Labelled photos from "dataset", an image-classification folder in YashBorkar273/Herb_Purity_Checker. The possible labels are: adulterated, impure, pure.

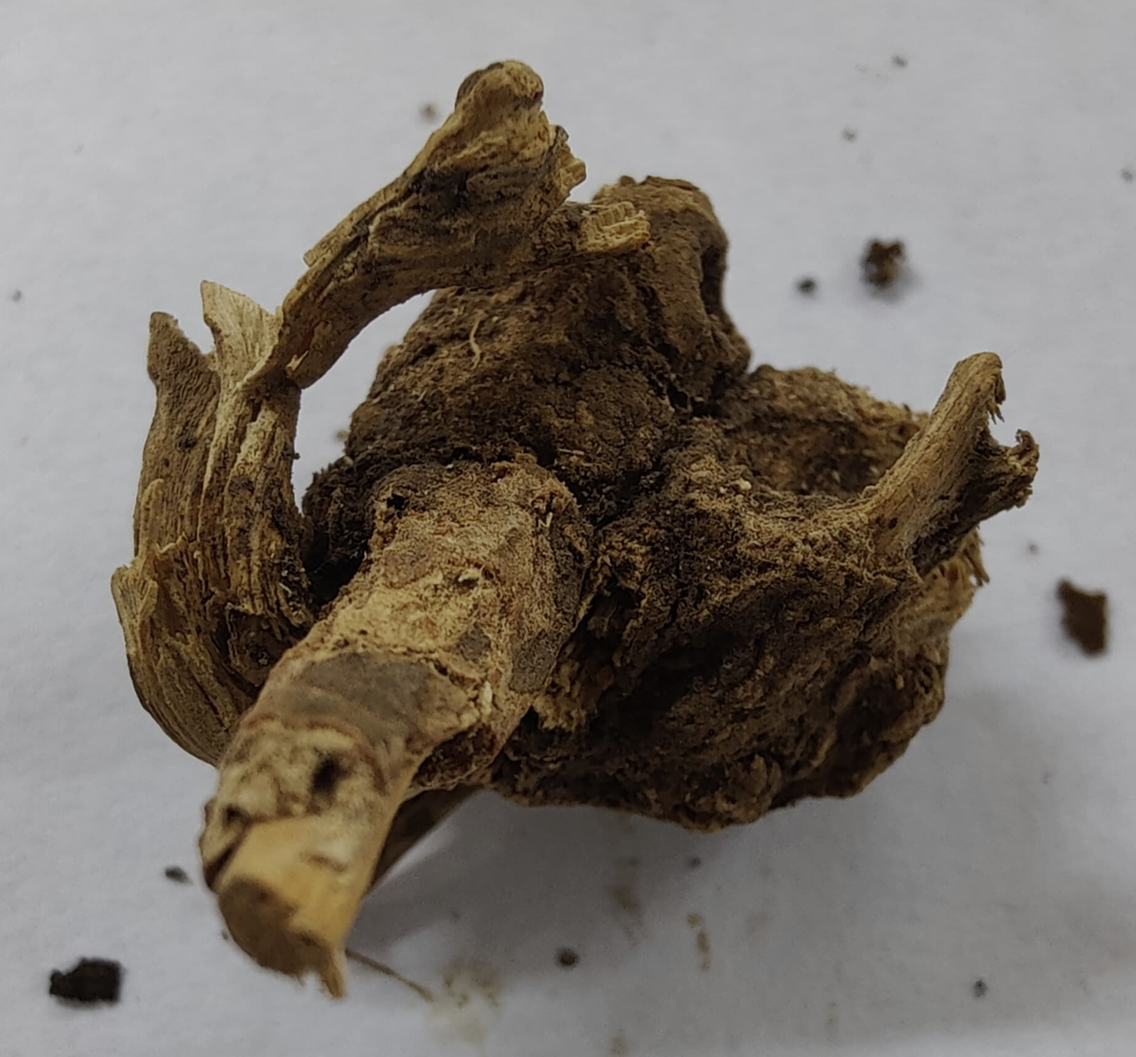
Label: pure

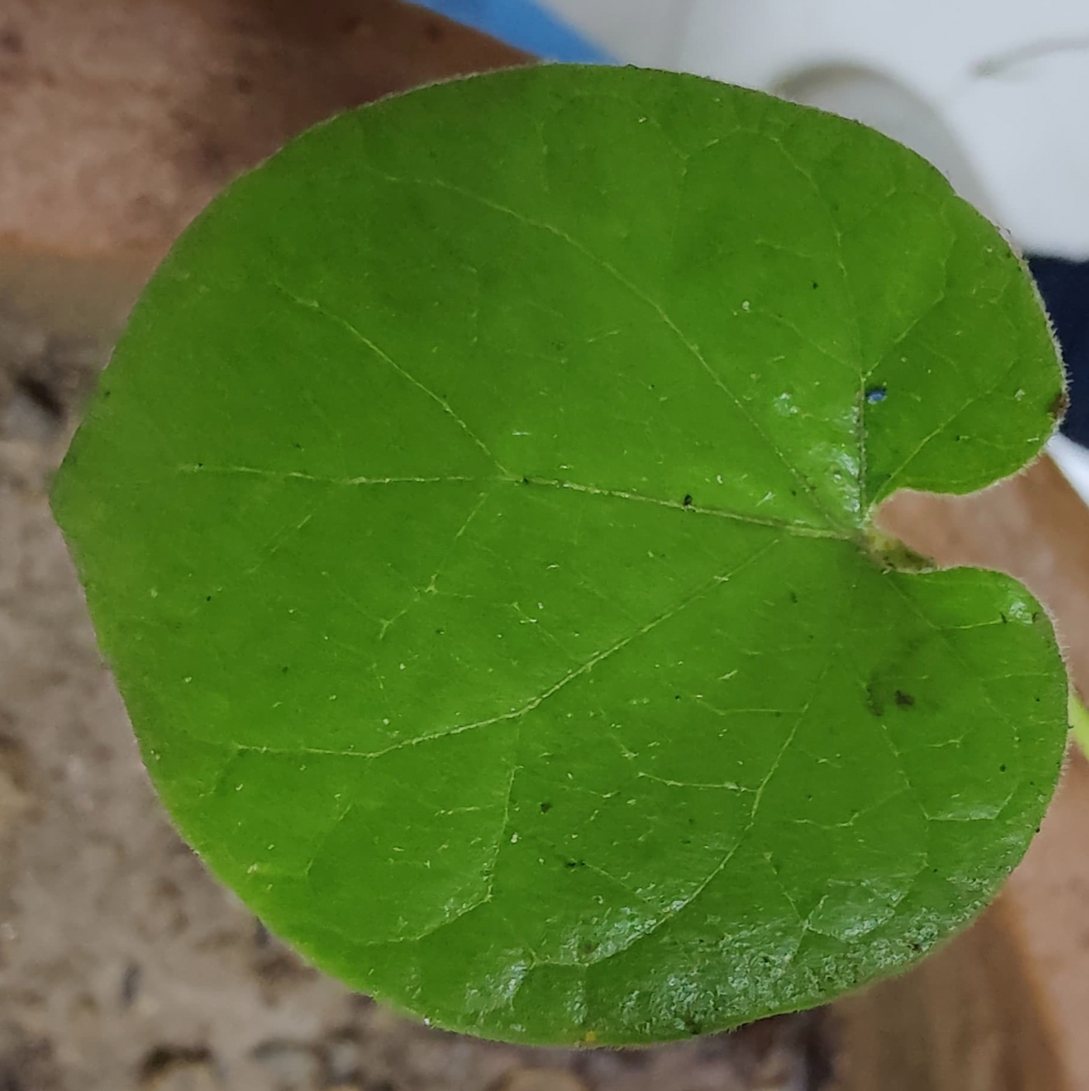
Label: pure

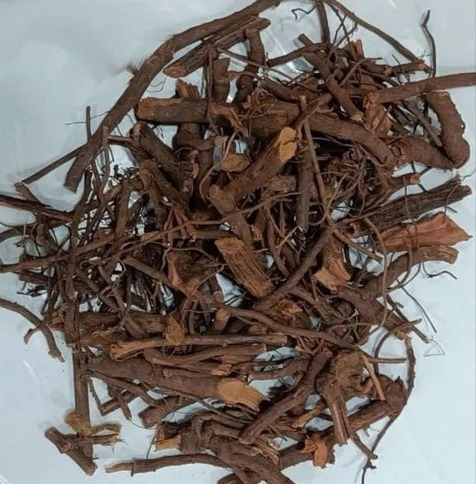
Label: adulterated

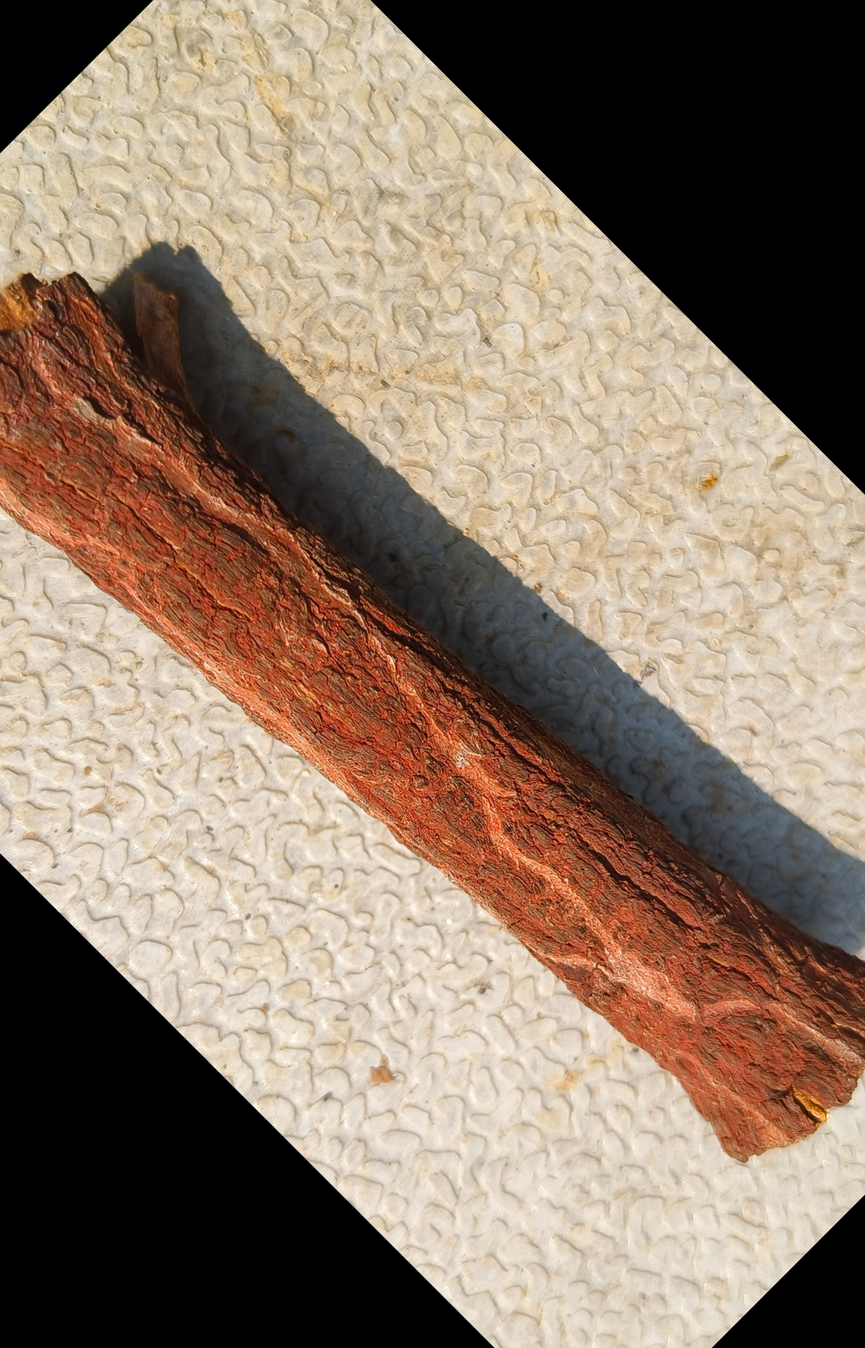
Label: impure

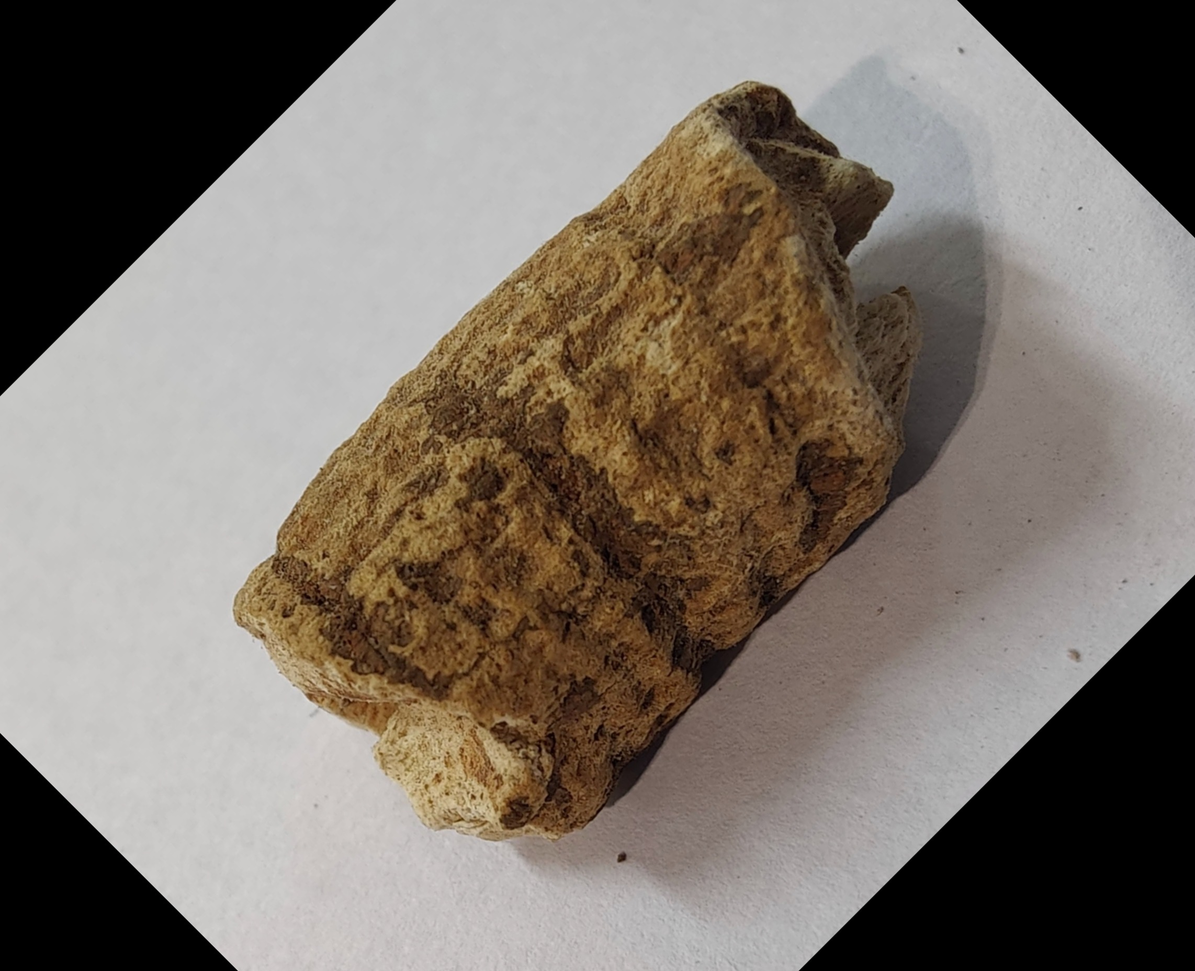
Label: pure

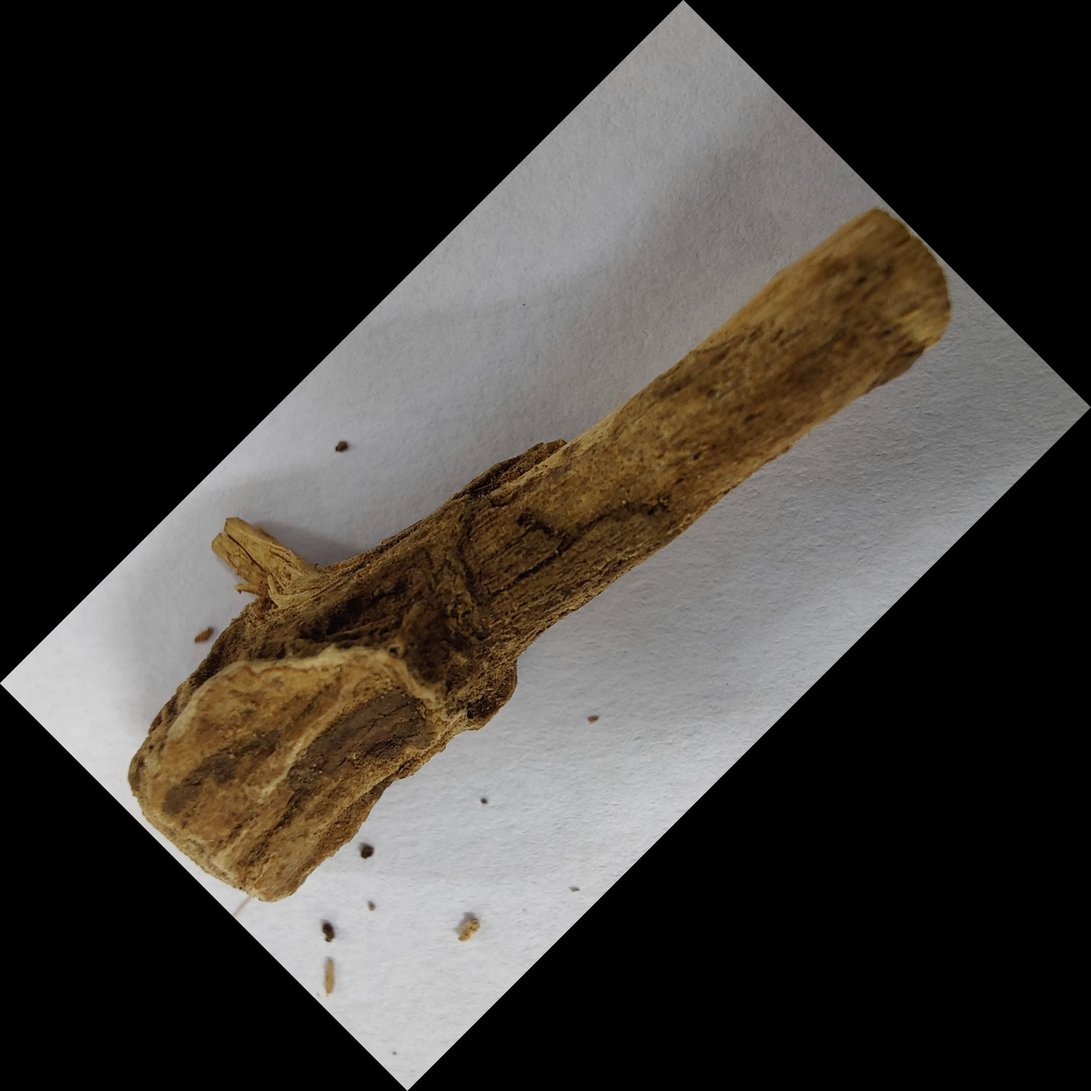
Label: pure
